Dataset: skindata-2 (GitHub, Deepchavan1/skin-cancer). Classes: akiec, bcc, bkl, mel, vasc.

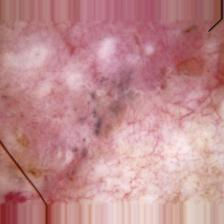
Label: bcc

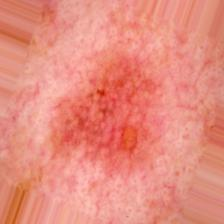
Label: akiec

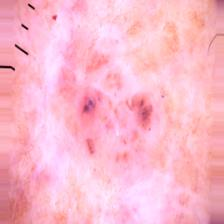
Label: bcc

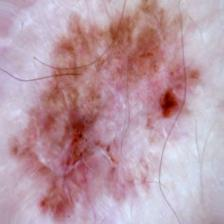
Label: mel

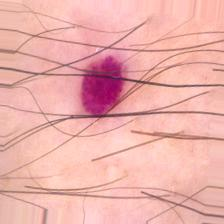
Label: vasc

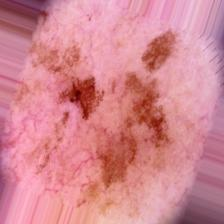
Label: bkl
